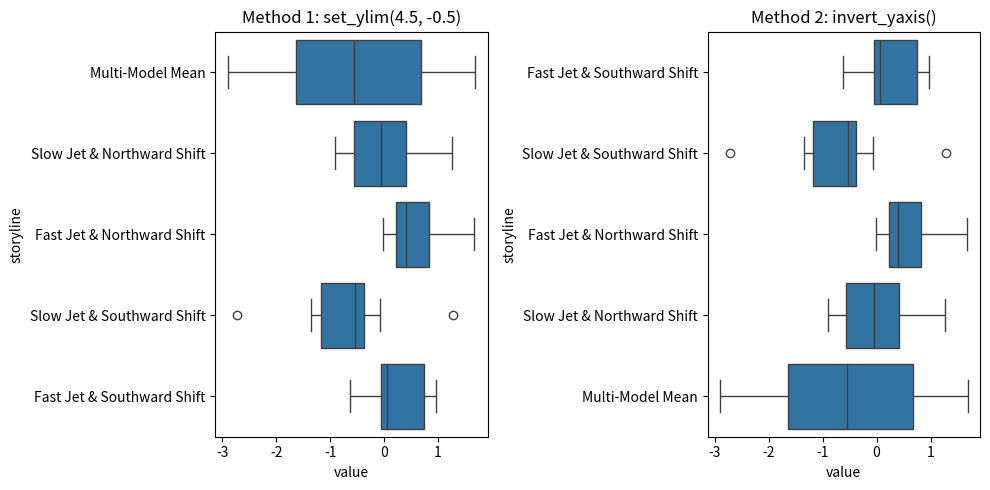

Reproduce this figure in Python.

import matplotlib.pyplot as plt
import seaborn as sns
import pandas as pd
import numpy as np

def test_plot():
    data = []
    storylines = [
        'Multi-Model Mean',
        'Slow Jet & Northward Shift',
        'Fast Jet & Northward Shift',
        'Slow Jet & Southward Shift',
        'Fast Jet & Southward Shift',
    ]
    
    # Create dummy data
    for s in storylines:
        for _ in range(10):
            data.append({'storyline': s, 'value': np.random.randn()})
            
    df = pd.DataFrame(data)
    
    fig, axs = plt.subplots(1, 2, figsize=(10, 5))
    
    # Method 1: Target Plot (set_ylim inverted)
    ax1 = axs[0]
    sns.boxplot(data=df, y='storyline', x='value', order=storylines, ax=ax1, orient='h')
    y_limits = (len(storylines) - 0.5, -0.5)
    ax1.set_ylim(y_limits)
    ax1.set_title("Method 1: set_ylim(4.5, -0.5)")
    
    # Method 2: Figure 3 (invert_yaxis)
    ax2 = axs[1]
    sns.boxplot(data=df, y='storyline', x='value', order=storylines, ax=ax2, orient='h')
    ax2.invert_yaxis()
    ax2.set_title("Method 2: invert_yaxis()")
    
    plt.tight_layout()
    plt.savefig('test_order_comparison.png')
    print("Test plot saved to test_order_comparison.png")

if __name__ == "__main__":
    test_plot()
